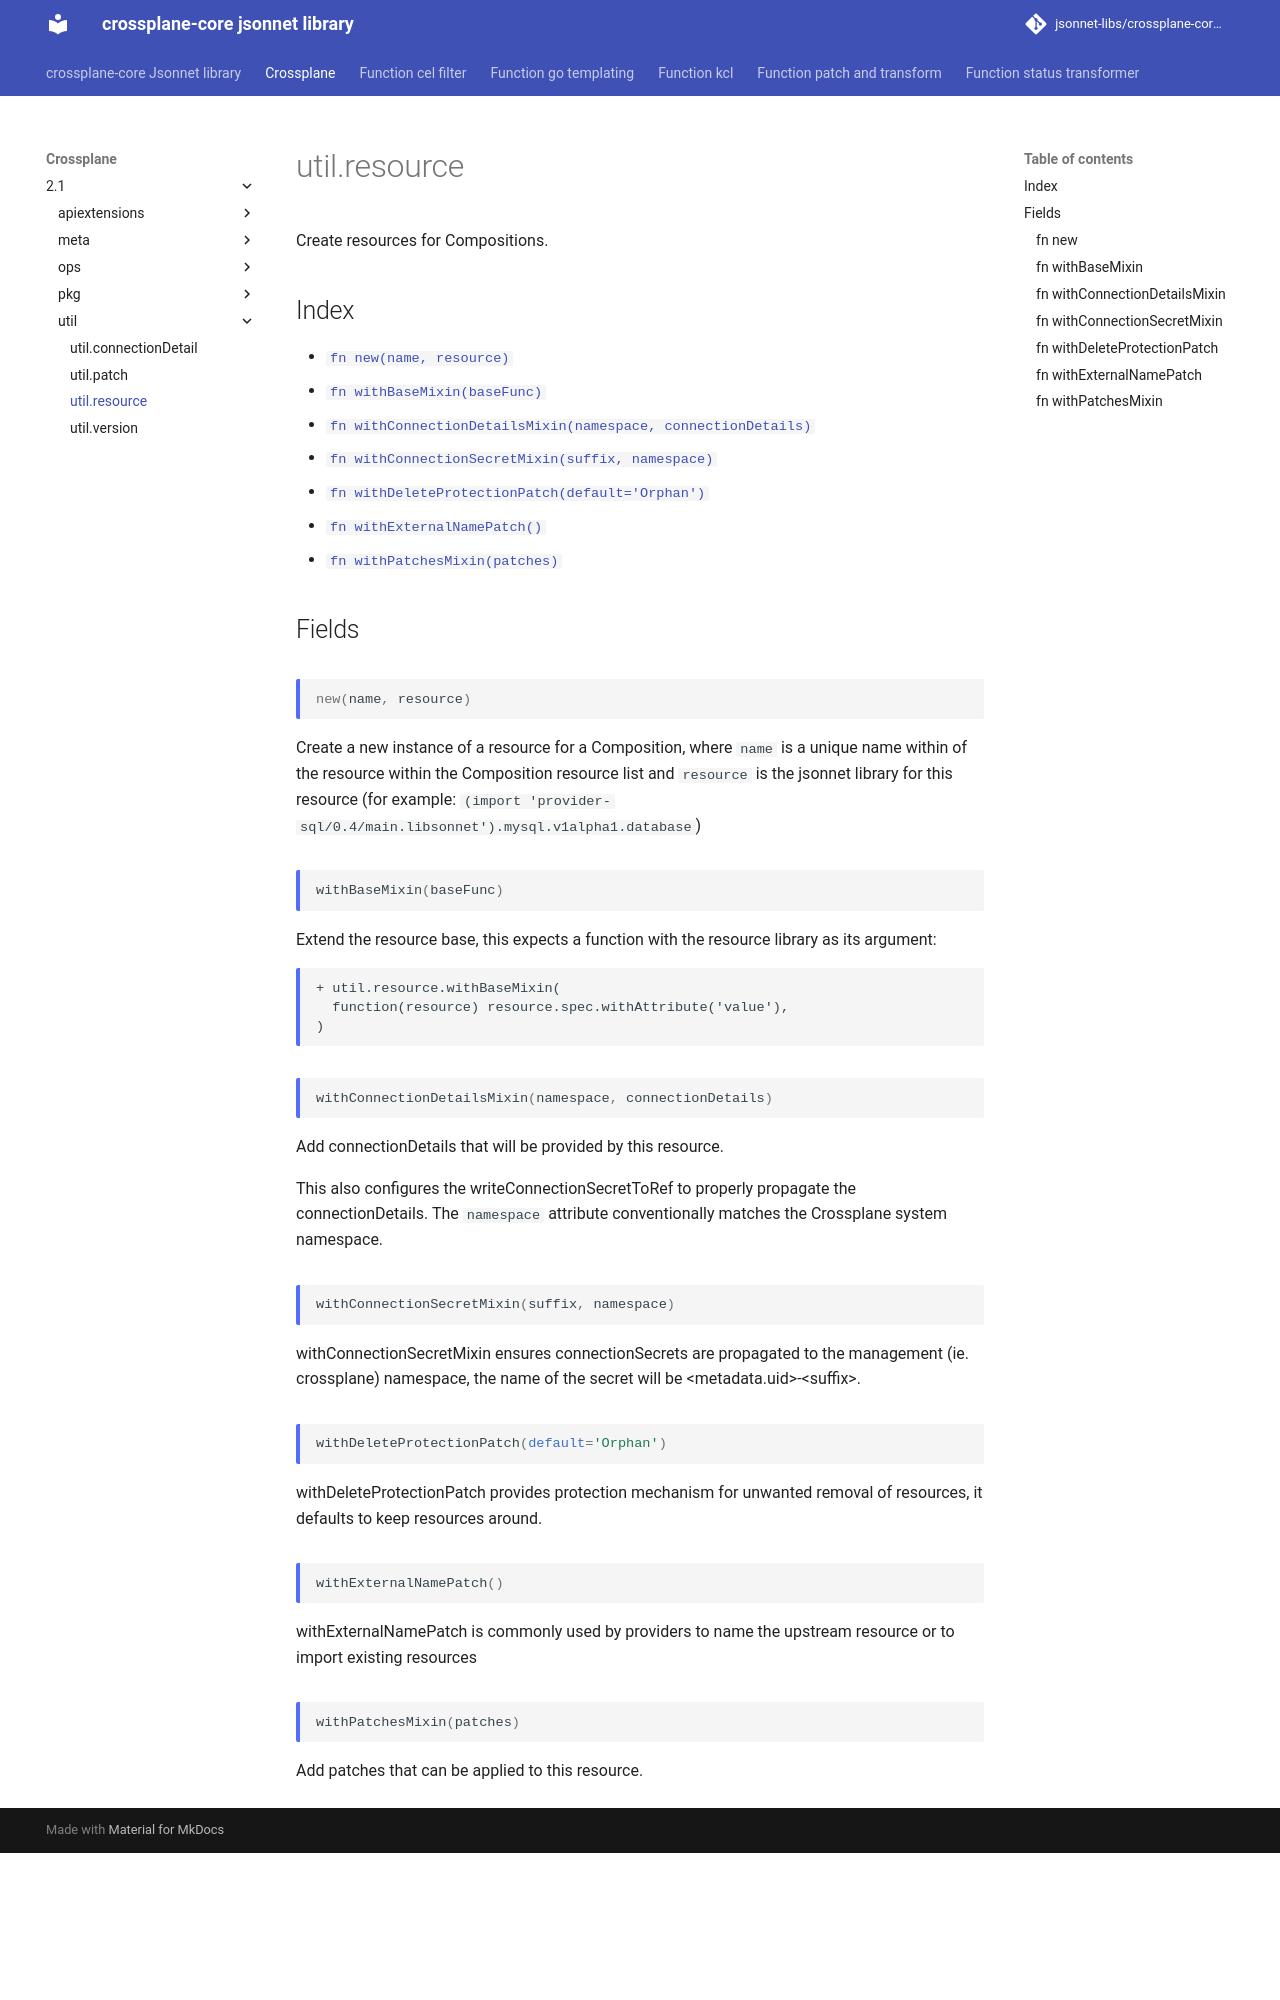

repository: jsonnet-libs/crossplane-core-libsonnet · page: crossplane/2.1/util/resource/index.html · generator: mkdocs

---
permalink: /crossplane/2.1/util/resource/
---

# util.resource

Create resources for Compositions.

## Index

* [`fn new(name, resource)`](#fn-new)
* [`fn withBaseMixin(baseFunc)`](#fn-withbasemixin)
* [`fn withConnectionDetailsMixin(namespace, connectionDetails)`](#fn-withconnectiondetailsmixin)
* [`fn withConnectionSecretMixin(suffix, namespace)`](#fn-withconnectionsecretmixin)
* [`fn withDeleteProtectionPatch(default='Orphan')`](#fn-withdeleteprotectionpatch)
* [`fn withExternalNamePatch()`](#fn-withexternalnamepatch)
* [`fn withPatchesMixin(patches)`](#fn-withpatchesmixin)

## Fields

### fn new

```ts
new(name, resource)
```

Create a new instance of a resource for a Composition, where `name` is a unique
name within of the resource within the Composition resource list and `resource` is
the jsonnet library for this resource (for example:
`(import 'provider-sql/0.4/main.libsonnet').mysql.v1alpha1.database`)


### fn withBaseMixin

```ts
withBaseMixin(baseFunc)
```

Extend the resource base, this expects a function with the resource library as its
argument:
```
+ util.resource.withBaseMixin(
  function(resource) resource.spec.withAttribute('value'),
)
```


### fn withConnectionDetailsMixin

```ts
withConnectionDetailsMixin(namespace, connectionDetails)
```

Add connectionDetails that will be provided by this resource.

This also configures the writeConnectionSecretToRef to properly propagate the
connectionDetails. The `namespace` attribute conventionally matches the Crossplane
system namespace.


### fn withConnectionSecretMixin

```ts
withConnectionSecretMixin(suffix, namespace)
```

withConnectionSecretMixin ensures connectionSecrets are propagated to the
management (ie. crossplane) namespace, the name of the secret will be
&lt;metadata.uid&gt;-&lt;suffix&gt;.


### fn withDeleteProtectionPatch

```ts
withDeleteProtectionPatch(default='Orphan')
```

withDeleteProtectionPatch provides protection mechanism for unwanted removal
of resources, it defaults to keep resources around.
